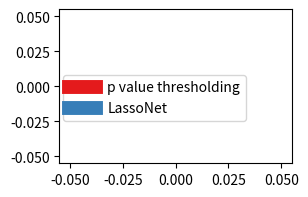

Generate this figure with matplotlib:
import seaborn as sns
import matplotlib.pyplot as plt

cp = sns.color_palette("Set1")

fig = plt.figure()
leg = plt.figure(figsize=(3,2))
lines=[plt.plot([], color=cp[0], lw=10, mec='black')[0], plt.plot([], color=cp[1], lw=10)[0]]
leg.legend(lines, ["p value thresholding", "LassoNet"],loc='center')
leg.savefig("leg.jpeg")

leg.show()
